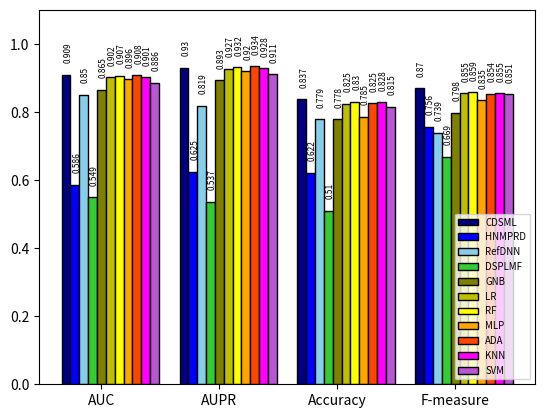

The matplotlib source for this figure:
# -*- coding: utf-8 -*-
"""
Created on Fri Sep 18 00:51:08 2020

@author: fahma
"""

import matplotlib.pyplot as plt

barWidth = 0.3

ADRML=[0.9096,0.9298,0.8369,0.8701]
HNMPRD=[0.5859,0.6249,0.622,0.7562]
RefDNN=[0.85,0.819,0.779,0.739]
DSPLMF=[0.5488,0.5366,0.5104,0.6691]

GNB=[0.8649,0.8926,0.7784,0.7977]
LR=[0.9017,0.9273,0.8247,0.8546]
RF=[0.9067,0.9317,0.8304,0.8586]
MLP=[0.8963,0.9197,0.7855,0.8347]
Ada=[0.9078,0.9345,0.8252,0.8539]
KNN=[0.9015,0.9282,0.8279,0.8551]
SVM=[ 0.886, 0.9116, 0.8151, 0.8519]

# The x position of bars
r1 = [1,5,9,13]
r2 = [x + barWidth for x in r1]
r3 = [x + barWidth for x in r2]
r4 = [x + barWidth for x in r3]
r5 = [x + barWidth for x in r4]
r6 = [x + barWidth for x in r5]
r7 = [x + barWidth for x in r6]
r8 = [x + barWidth for x in r7] 
r9 = [x + barWidth for x in r8] 
r10 = [x + barWidth for x in r9] 
r11 = [x + barWidth for x in r10] 
rs=r1+r2+r3+r4+r5+r6+r7+r8+r9+r10+r11

bars=ADRML+HNMPRD+RefDNN+DSPLMF+GNB+LR+RF+MLP+Ada+KNN+SVM
# Create the bars
plt.bar(r1, ADRML, width = barWidth, color = 'navy', edgecolor = 'black', capsize=7, label='CDSML')
plt.bar(r2, HNMPRD, width = barWidth, color = 'blue', edgecolor = 'black', capsize=7, label='HNMPRD')
plt.bar(r3, RefDNN, width = barWidth, color = 'skyblue', edgecolor = 'black', capsize=7, label='RefDNN')
plt.bar(r4, DSPLMF, width = barWidth, color = 'limegreen', edgecolor = 'black', capsize=7, label='DSPLMF')
plt.bar(r5, GNB, width = barWidth, color = 'olive', edgecolor = 'black', capsize=7, label='GNB')
plt.bar(r6, LR, width = barWidth, color = 'y', edgecolor = 'black', capsize=7, label='LR')
plt.bar(r7, RF, width = barWidth, color = 'yellow', edgecolor = 'black', capsize=7, label='RF')
plt.bar(r8, MLP, width = barWidth, color = 'orange', edgecolor = 'black', capsize=7, label='MLP')
plt.bar(r9, Ada, width = barWidth, color = 'orangered', edgecolor = 'black', capsize=7, label='ADA')
plt.bar(r10, KNN, width = barWidth, color = 'magenta', edgecolor = 'black', capsize=7, label='KNN')
plt.bar(r11, SVM, width = barWidth, color = 'mediumorchid', edgecolor = 'black', capsize=7, label='SVM')


plt.xticks([r + 4*barWidth for r in r1], ['AUC', 'AUPR', 'Accuracy', 'F-measure'], fontweight='light')
plt.legend(fontsize='x-small',loc='lower right')
label=['0.909','0.93','0.837','0.87','0.586','0.625','0.622','0.756','0.85','0.819','0.779','0.739','0.549','0.537','0.51','0.669','0.865','0.893','0.778','0.798','0.902','0.927','0.825','0.855','0.907','0.932','0.83','0.859','0.896','0.92','0.785','0.835','0.908','0.934','0.825','0.854','0.901','0.928','0.828','0.855','0.886', '0.911', '0.815', '0.851']
# Text on the top of each barplot
for i in range(len(rs)):
    plt.text(x = rs[i]-0.09 , y = bars[i]+0.04, s = label[i], fontweight='light', size = 6,rotation=90)

plt.ylim((0,1.1))
plt.subplots_adjust(bottom= 0.2, top = 0.98)
plt.savefig('Leukemia.png',dpi=720)
plt.show()
